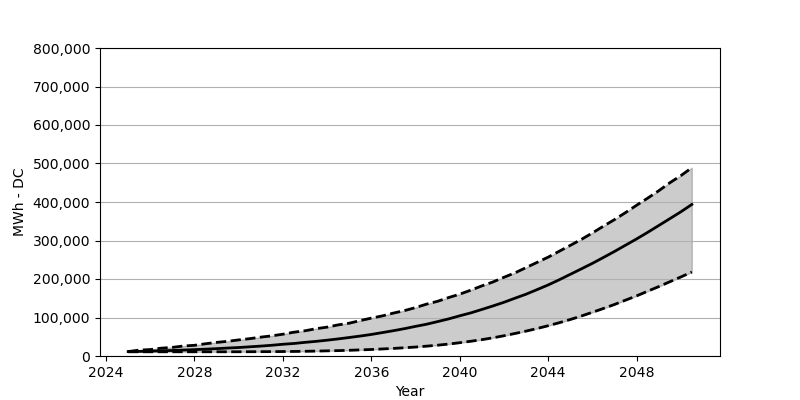

The file beside this chart, header and first rows:
Date, Low, Base, High
2025-01, 10948, 11520, 11520
2025-07, 10948, 11929, 15360
2026-01, 10948, 12746, 16749
2026-07, 10948, 13563, 20344
2027-01, 10948, 14298, 22387
2027-07, 10948, 15442, 25982
2028-01, 10948, 16586, 27779
2028-07, 10948, 17730, 31783
2029-01, 10948, 19119, 35378
2029-07, 10948, 20671, 38155
2030-01, 11030, 22060, 41832
2030-07, 11112, 23857, 45019
2031-01, 11275, 25737, 49022
2031-07, 11357, 27861, 52372
2032-01, 11602, 30475, 56620
2032-07, 11847, 32518, 61849
2033-01, 12256, 35459, 65526
2033-07, 12746, 37992, 70919
2034-01, 13399, 41097, 75004
2034-07, 13971, 44365, 80805
2035-01, 14870, 48042, 85217
2035-07, 15850, 51800, 91998
2036-01, 16913, 55967, 98453
2036-07, 18302, 60787, 104172
2037-01, 19691, 65771, 111525
2037-07, 21406, 71000, 117898
2038-01, 23285, 76965, 125823
2038-07, 25573, 82520, 134729
2039-01, 28106, 89383, 142164
2039-07, 30966, 96328, 151805
2040-01, 34561, 104417, 160629
2040-07, 38319, 111934, 171005
2041-01, 42486, 120921, 182198
2041-07, 47225, 129908, 192248
2042-01, 52617, 139549, 204504
2042-07, 58500, 150089, 216024
2043-01, 64709, 160547, 229668
2043-07, 71327, 172394, 243149
2044-01, 78680, 184568, 256794
2044-07, 86442, 197967, 272072
2045-01, 94858, 212184, 287432
2045-07, 103845, 226237, 302793
2046-01, 113568, 240698, 319705
2046-07, 123454, 255895, 337190
2047-01, 133912, 271582, 354347
2047-07, 145023, 287759, 372486
2048-01, 156217, 304100, 391604
2048-07, 168309, 321094, 409987
2049-01, 180319, 338906, 429269
2049-07, 192820, 356553, 449859
2050-01, 205321, 374528, 468487
2050-07, 218148, 393647, 489076
